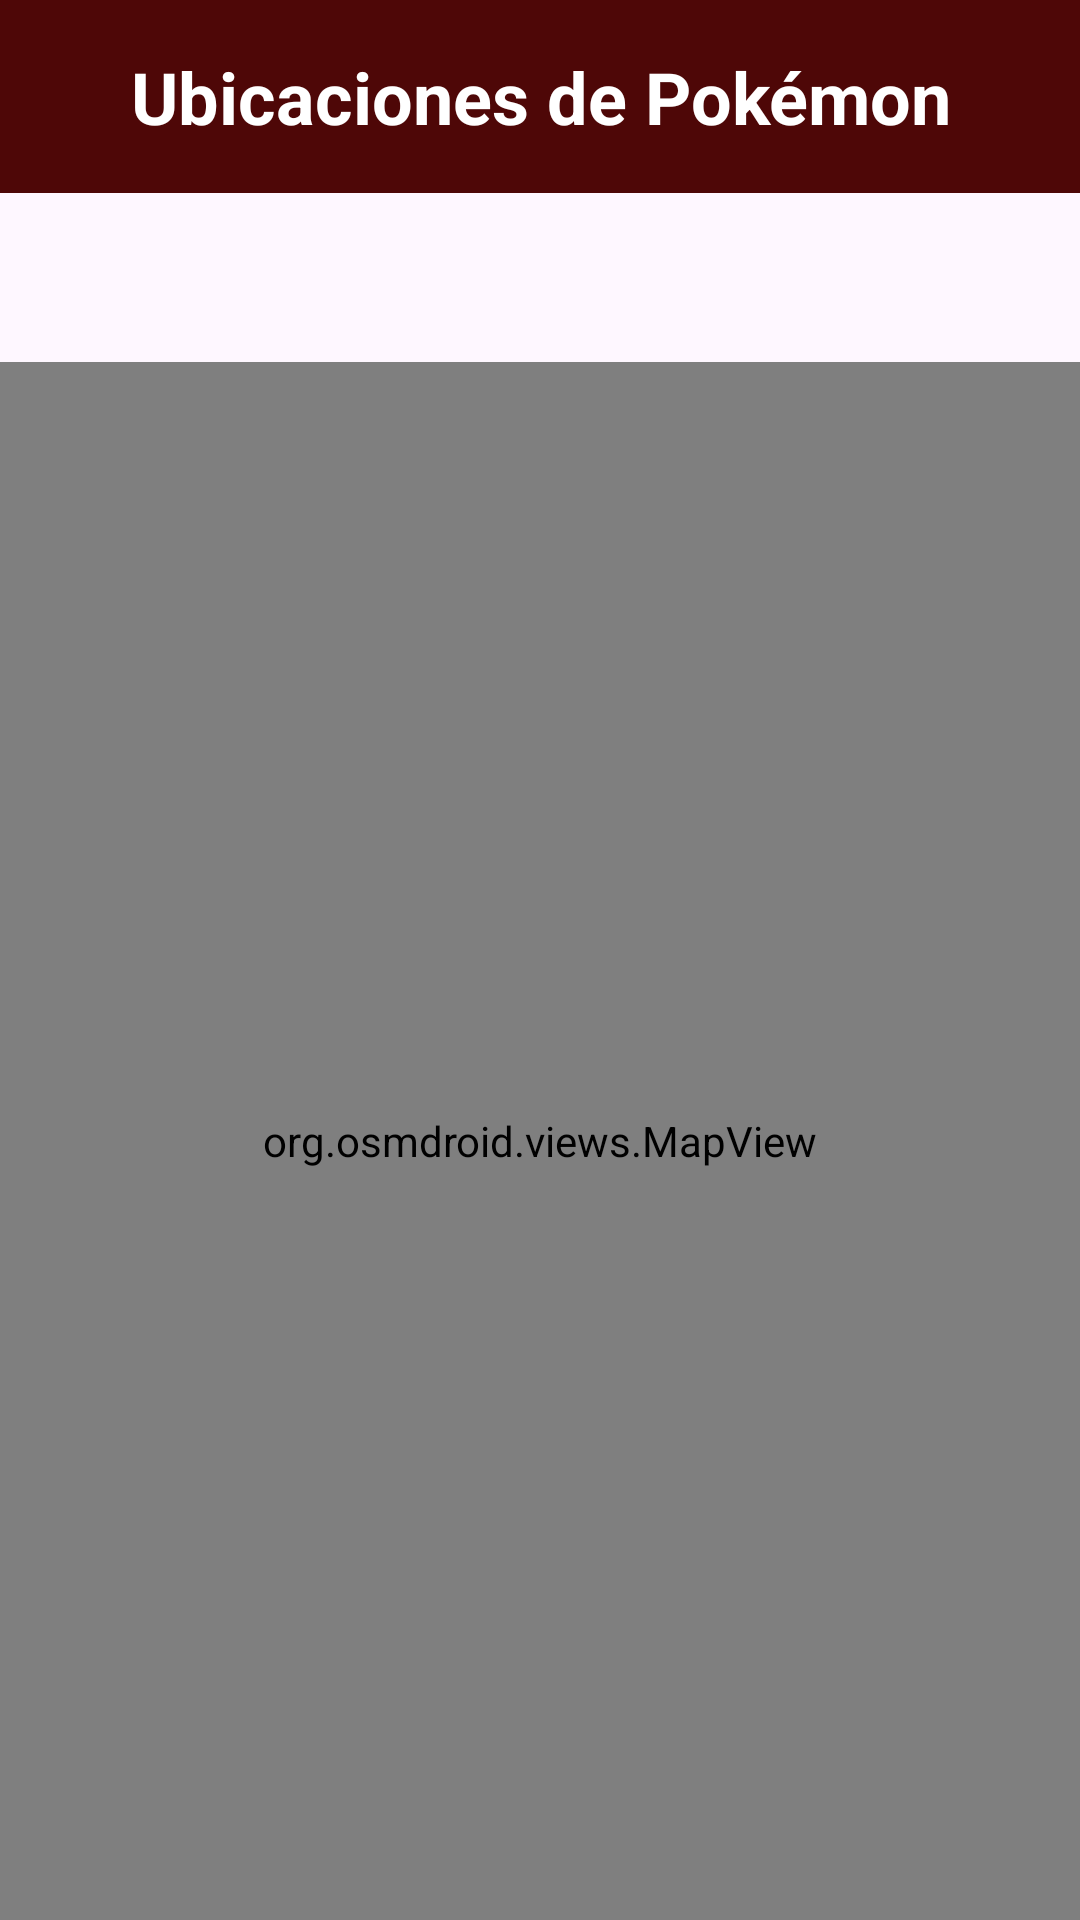

Here is an Android app screen rendered from its layout file. Give the layout XML and the strings, colors and styles it references.
<!-- AndroidManifest.xml: application theme Theme.AM_Sem1 -->
<!-- res/layout/activity_view_locations.xml -->
<?xml version="1.0" encoding="utf-8"?>
<androidx.constraintlayout.widget.ConstraintLayout
    xmlns:android="http://schemas.android.com/apk/res/android"
    xmlns:app="http://schemas.android.com/apk/res-auto"
    xmlns:tools="http://schemas.android.com/tools"
    android:layout_width="match_parent"
    android:layout_height="match_parent"
    tools:context=".ViewLocationsActivity">

    <TextView
        android:id="@+id/tvTitle"
        android:layout_width="match_parent"
        android:layout_height="wrap_content"
        android:text="Ubicaciones de Pokémon"
        android:textSize="24sp"
        android:textStyle="bold"
        android:gravity="center"
        android:padding="16dp"
        android:background="#4E0707"
        android:textColor="#FFFFFF"
        app:layout_constraintTop_toTopOf="parent"/>

    <TextView
        android:id="@+id/tvPokemonInfo"
        android:layout_width="wrap_content"
        android:layout_height="wrap_content"
        android:layout_marginTop="16dp"
        android:textSize="18sp"
        android:textStyle="bold"
        app:layout_constraintEnd_toEndOf="parent"
        app:layout_constraintStart_toStartOf="parent"
        app:layout_constraintTop_toBottomOf="@+id/tvTitle" />

    <org.osmdroid.views.MapView
        android:id="@+id/mapView"
        android:layout_width="match_parent"
        android:layout_height="0dp"
        android:layout_marginTop="16dp"
        app:layout_constraintBottom_toBottomOf="parent"
        app:layout_constraintEnd_toEndOf="parent"
        app:layout_constraintStart_toStartOf="parent"
        app:layout_constraintTop_toBottomOf="@+id/tvPokemonInfo" />

    <TextView
        android:id="@+id/tvNoLocations"
        android:layout_width="wrap_content"
        android:layout_height="wrap_content"
        android:text="No hay ubicaciones registradas para este Pokémon"
        android:textSize="16sp"
        android:visibility="gone"
        app:layout_constraintBottom_toBottomOf="parent"
        app:layout_constraintEnd_toEndOf="parent"
        app:layout_constraintStart_toStartOf="parent"
        app:layout_constraintTop_toBottomOf="@+id/tvPokemonInfo" />

</androidx.constraintlayout.widget.ConstraintLayout>
<!-- resources referenced by this layout -->
<resources>
  <style name="Theme.AM_Sem1" parent="Base.Theme.AM_Sem1" />
  <style name="Base.Theme.AM_Sem1" parent="Theme.Material3.DayNight.NoActionBar">
          
          
      </style>
</resources>
